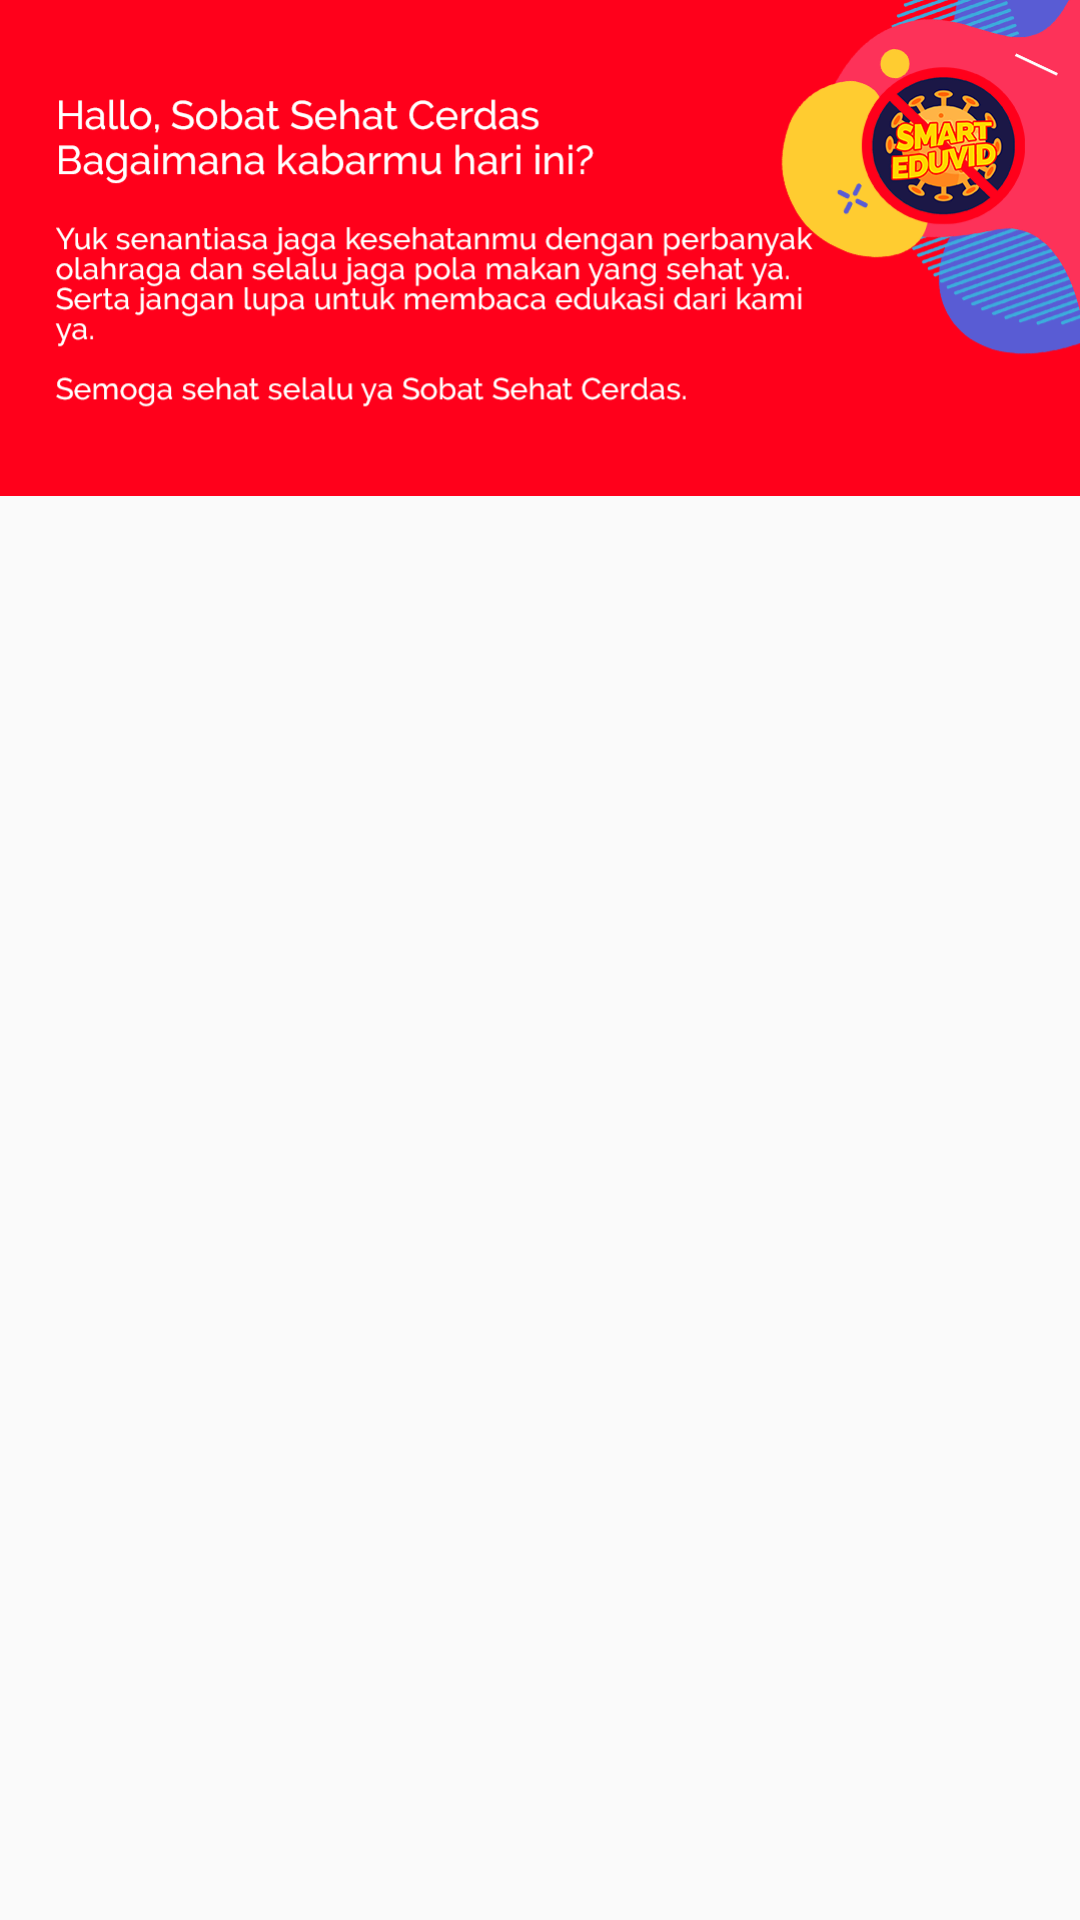

Here is an Android app screen rendered from its layout file. Give the layout XML and the strings, colors and styles it references.
<!-- AndroidManifest.xml: activity theme AppTheme.NoActionBar -->
<!-- res/layout/activity_main.xml -->
<?xml version="1.0" encoding="utf-8"?>
<LinearLayout xmlns:android="http://schemas.android.com/apk/res/android"
    xmlns:app="http://schemas.android.com/apk/res-auto"
    xmlns:tools="http://schemas.android.com/tools"
    android:layout_width="match_parent"
    android:layout_height="match_parent"
    android:orientation="vertical"
    tools:context=".MainActivity">


    <ImageView
        android:layout_width="match_parent"
        android:layout_height="wrap_content"
        android:scaleType="fitStart"
        android:src="@drawable/coba"
        />

    <androidx.recyclerview.widget.RecyclerView
        android:layout_marginTop="-280dp"
        android:layout_width="match_parent"
        android:layout_height="wrap_content"
        android:id="@+id/recycler_view"
        />



</LinearLayout>
<!-- resources referenced by this layout -->
<resources>
  <!-- drawable coba: png bitmap (drawable, 101784 bytes) -->
  <style name="AppTheme.NoActionBar" parent="Theme.AppCompat.Light.NoActionBar">
          
          <item name="colorPrimary">@color/colorPrimary</item>
          <item name="colorPrimaryDark">@color/colorPrimaryDark</item>
          <item name="colorAccent">@color/colorAccent</item>
      </style>
  <color name="colorPrimary">#FF001B</color>
  <color name="colorPrimaryDark">#3700B3</color>
  <color name="colorAccent">#DA0303</color>
</resources>
